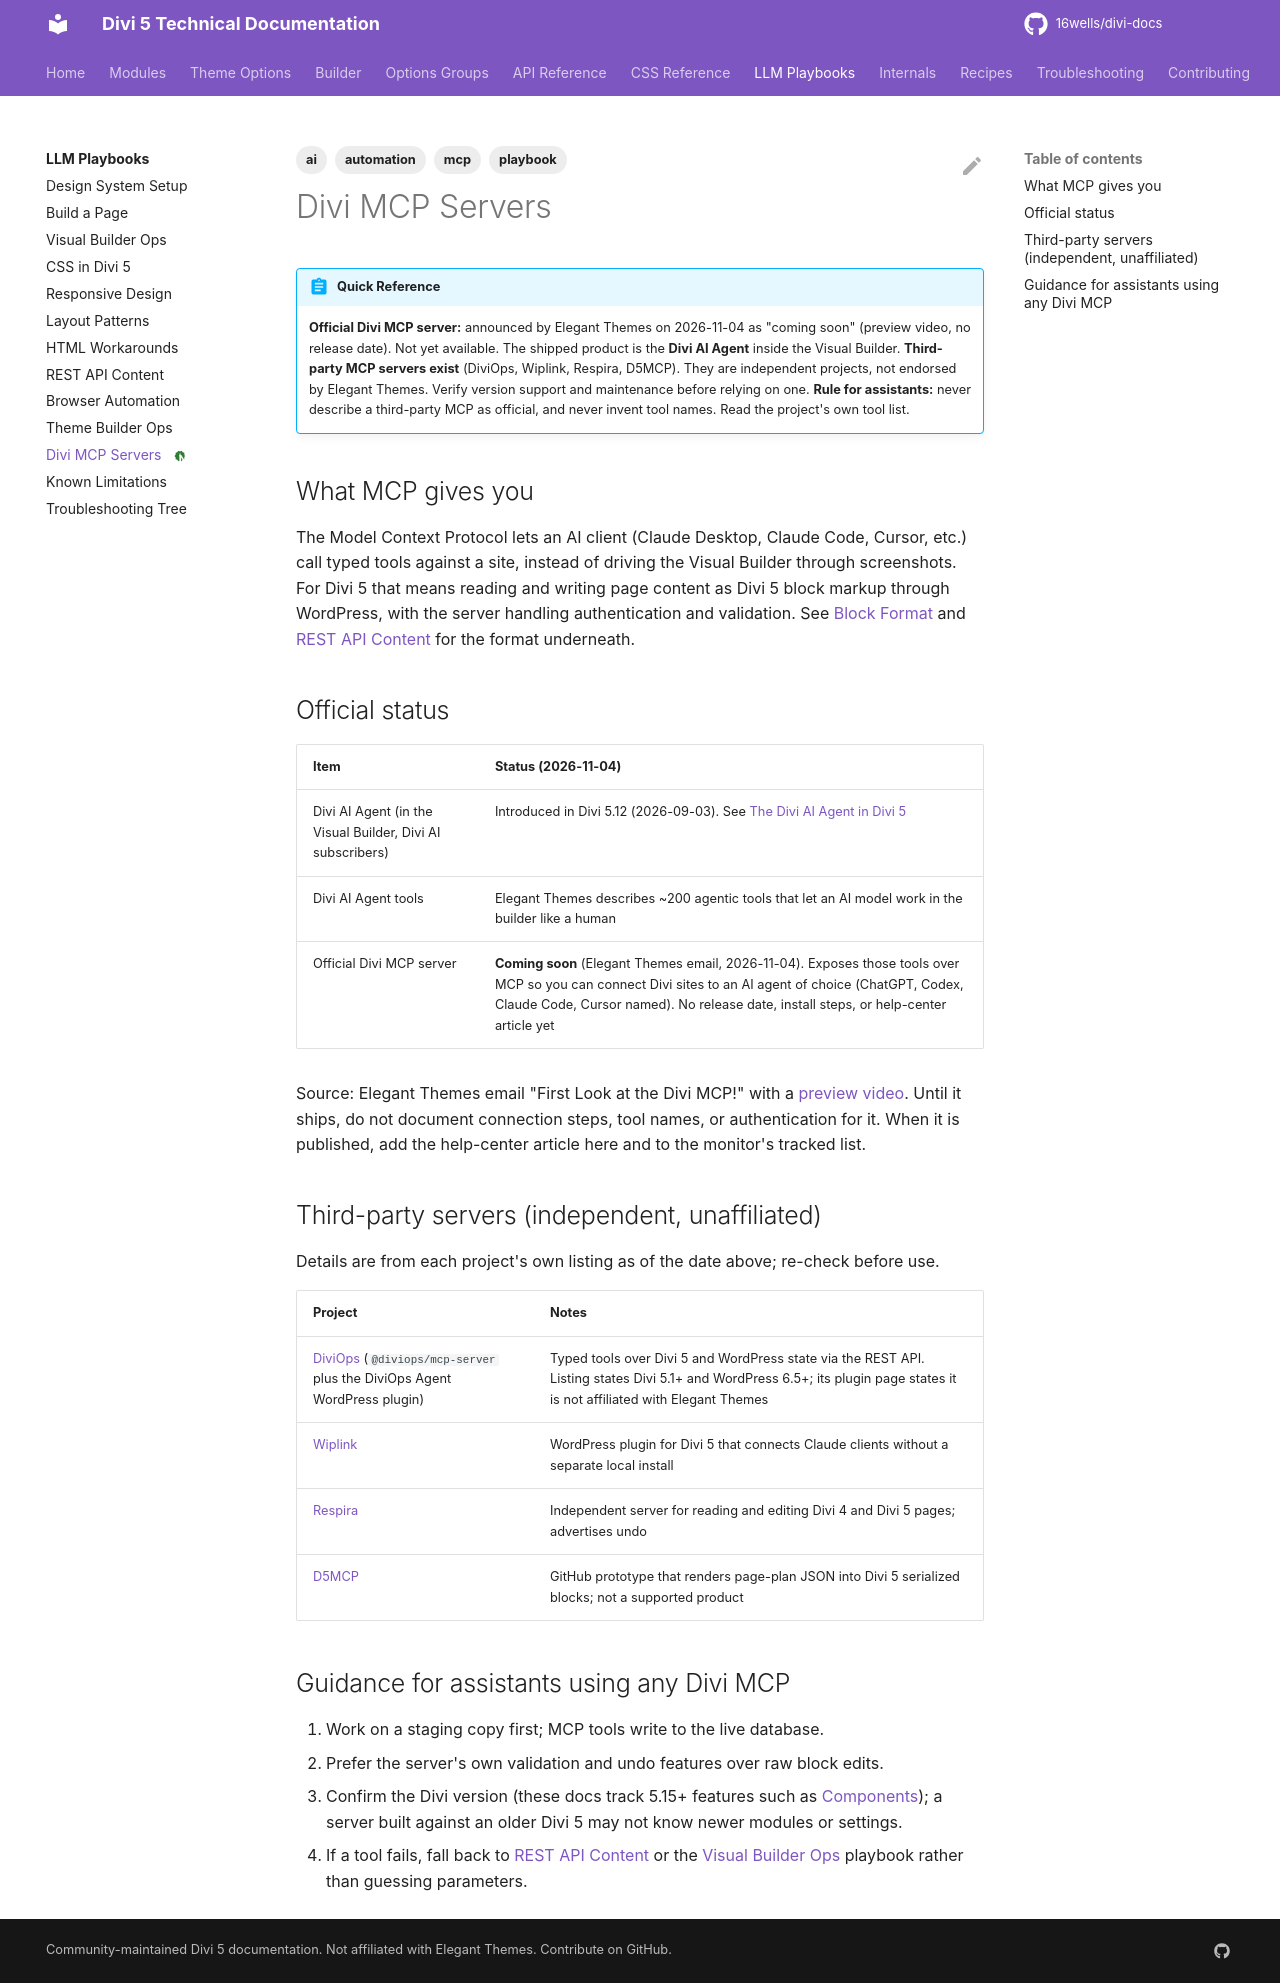

repository: 16wells/divi-docs · page: playbooks/divi-mcp-servers/index.html · generator: mkdocs

---
title: "Divi MCP Servers"
description: "Status of MCP (Model Context Protocol) servers for Divi 5: the built-in Divi AI Agent, the not-yet-released official MCP, and third-party options."
category: playbooks
tags: [playbook, mcp, ai, automation]
divi_version: "5.x"
last_updated: 2026-11-04
content_type: playbook
audience: llm
---

# Divi MCP Servers

!!! abstract "Quick Reference"
    **Official Divi MCP server:** announced by Elegant Themes on 2026-11-04 as "coming soon" (preview video, no release date). Not yet available. The shipped product is the **Divi AI Agent** inside the Visual Builder.
    **Third-party MCP servers exist** (DiviOps, Wiplink, Respira, D5MCP). They are independent projects, not endorsed by Elegant Themes. Verify version support and maintenance before relying on one.
    **Rule for assistants:** never describe a third-party MCP as official, and never invent tool names. Read the project's own tool list.

## What MCP gives you

The Model Context Protocol lets an AI client (Claude Desktop, Claude Code, Cursor, etc.) call typed tools against a site, instead of driving the Visual Builder through screenshots. For Divi 5 that means reading and writing page content as Divi 5 block markup through WordPress, with the server handling authentication and validation. See [Block Format](../internals/block-format.md) and [REST API Content](rest-api-content.md) for the format underneath.

## Official status

| Item | Status (2026-11-04) |
|---|---|
| Divi AI Agent (in the Visual Builder, Divi AI subscribers) | Introduced in Divi 5.12 (2026-09-03). See [The Divi AI Agent in Divi 5](../modules/the-divi-ai-agent-in-divi-5.md) |
| Divi AI Agent tools | Elegant Themes describes ~200 agentic tools that let an AI model work in the builder like a human |
| Official Divi MCP server | **Coming soon** (Elegant Themes email, 2026-11-04). Exposes those tools over MCP so you can connect Divi sites to an AI agent of choice (ChatGPT, Codex, Claude Code, Cursor named). No release date, install steps, or help-center article yet |

Source: Elegant Themes email "First Look at the Divi MCP!" with a [preview video](https://www.youtube.com/watch?v=9_BHJGkt_qw). Until it ships, do not document connection steps, tool names, or authentication for it. When it is published, add the help-center article here and to the monitor's tracked list.

## Third-party servers (independent, unaffiliated)

Details are from each project's own listing as of the date above; re-check before use.

| Project | Notes |
|---|---|
| [DiviOps](https://www.npmjs.com/package/@diviops/mcp-server) (`@diviops/mcp-server` plus the DiviOps Agent WordPress plugin) | Typed tools over Divi 5 and WordPress state via the REST API. Listing states Divi 5.1+ and WordPress 6.5+; its plugin page states it is not affiliated with Elegant Themes |
| [Wiplink](https://wordpress.org/plugins/wiplink-mcp-for-divi-5/) | WordPress plugin for Divi 5 that connects Claude clients without a separate local install |
| [Respira](https://www.respira.press/divi-mcp) | Independent server for reading and editing Divi 4 and Divi 5 pages; advertises undo |
| [D5MCP](https://github.com/moeadas/D5MCP) | GitHub prototype that renders page-plan JSON into Divi 5 serialized blocks; not a supported product |

## Guidance for assistants using any Divi MCP

1. Work on a staging copy first; MCP tools write to the live database.
2. Prefer the server's own validation and undo features over raw block edits.
3. Confirm the Divi version (these docs track 5.15+ features such as [Components](../builder/components.md)); a server built against an older Divi 5 may not know newer modules or settings.
4. If a tool fails, fall back to [REST API Content](rest-api-content.md) or the [Visual Builder Ops](visual-builder-ops.md) playbook rather than guessing parameters.
